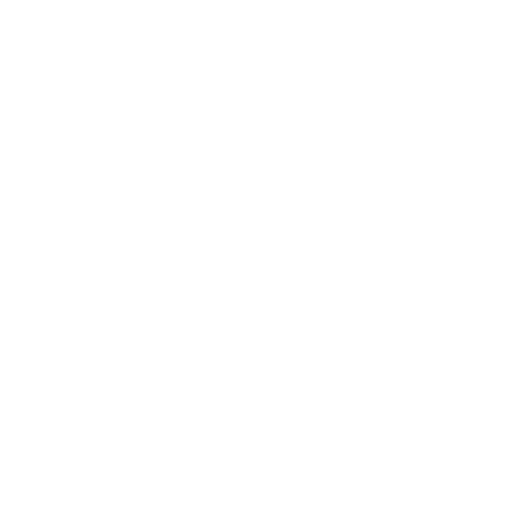
t = 0.00 s
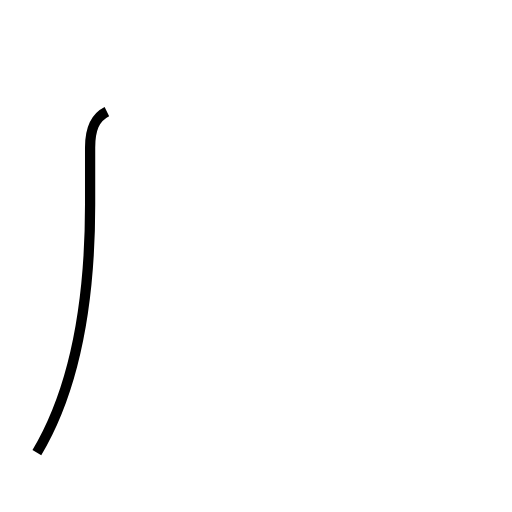
t = 1.04 s
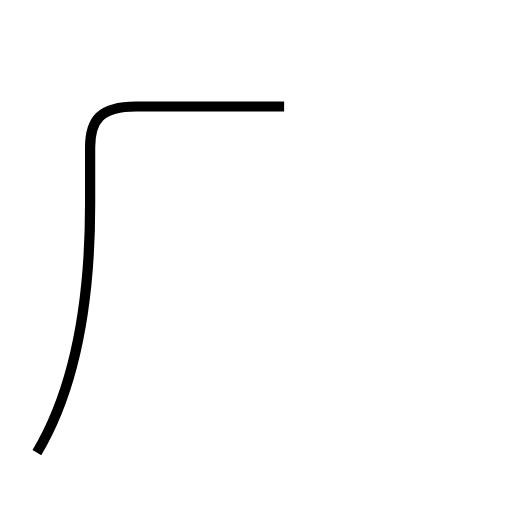
t = 1.56 s
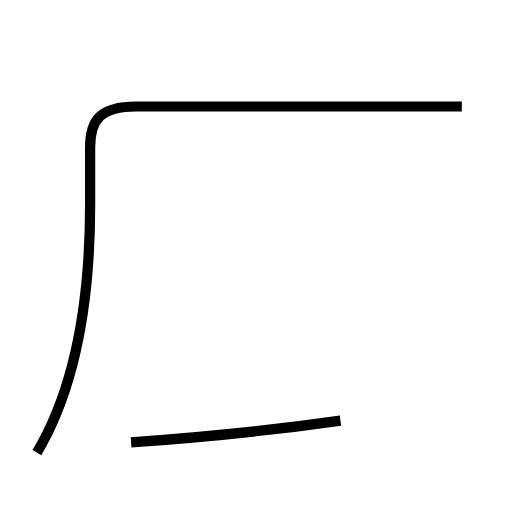
t = 2.70 s
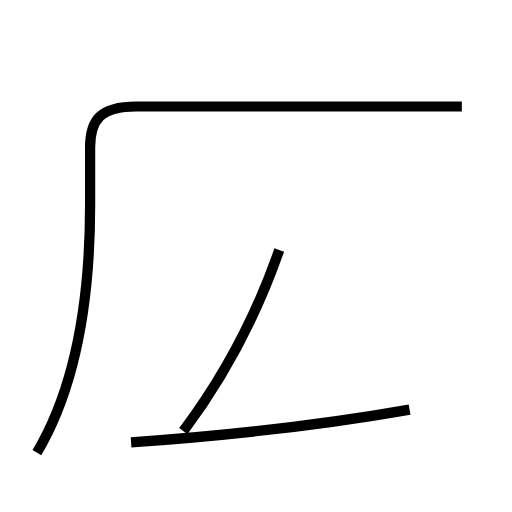
t = 3.51 s
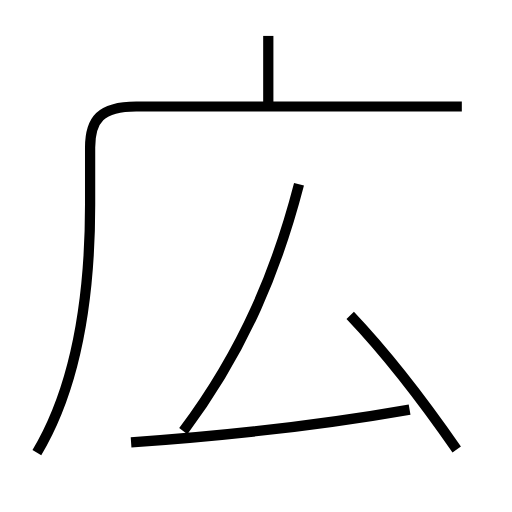
t = 4.41 s

The animated SVG that drew these frames (rendered in a browser with its animation timeline set to each time). Animation: 5 SMIL elements (animate=5); one cycle of 4.41 s.

<?xml version='1.0' encoding='utf-8'?>
<svg viewBox="0.0 -6.0 50.0 50.0" version="1.1" xmlns="http://www.w3.org/2000/svg"><rect x="-1000" y="-1000" width="2000" height="2000" stroke="white" fill="white" /><g style="fill:none;stroke:#000000;stroke-width:1"><path d="M 3.6 0.2 C 7.0 -5.5 8.8 -13.6 8.8 -24.0 L 8.8 -29.6 C 8.8 -32.3 9.8 -33.6 13.3 -33.6 L 45.1 -33.6 " transform="translate(0.0 38.0)" stroke-dasharray="69.4694755921673" stroke-dashoffset="69.4694755921673"><animate attributeName="stroke-dashoffset" from="69.4694755921673" to="0" dur="2.084084267765019s" begin="0s; anim_end.end" fill="freeze" id="anim0" /></path><path d="M 12.8 -0.8 C 21.4 -1.4 30.9 -2.4 40.0 -4.0 " transform="translate(0.0 38.0)" stroke-dasharray="27.399739185893917" stroke-dashoffset="27.399739185893917"><animate attributeName="stroke-dashoffset" from="27.399739185893917" to="0" dur="0.8219921755768175s" begin="anim0.end" fill="freeze" id="anim1" /></path><path d="M 17.9 -1.9 C 23.9 -9.9 27.1 -17.9 29.2 -26.0 " transform="translate(0.0 38.0)" stroke-dasharray="26.796613975526896" stroke-dashoffset="26.796613975526896"><animate attributeName="stroke-dashoffset" from="26.796613975526896" to="0" dur="0.8038984192658069s" begin="anim1.end" fill="freeze" id="anim2" /></path><path d="M 44.6 -0.1 C 41.9 -4.0 38.0 -9.2 34.2 -13.2 " transform="translate(0.0 38.0)" stroke-dasharray="16.741432710846052" stroke-dashoffset="16.741432710846052"><animate attributeName="stroke-dashoffset" from="16.741432710846052" to="0" dur="0.5022429813253816s" begin="anim2.end" fill="freeze" id="anim3" /></path><path d="M 26.2 -34.0 L 26.2 -40.5" transform="translate(0.0 38.0)" stroke-dasharray="6.5" stroke-dashoffset="6.5"><animate attributeName="stroke-dashoffset" from="6.5" to="0" dur="0.195s" begin="anim3.end" fill="freeze" id="anim_end" /></path></g></svg>
